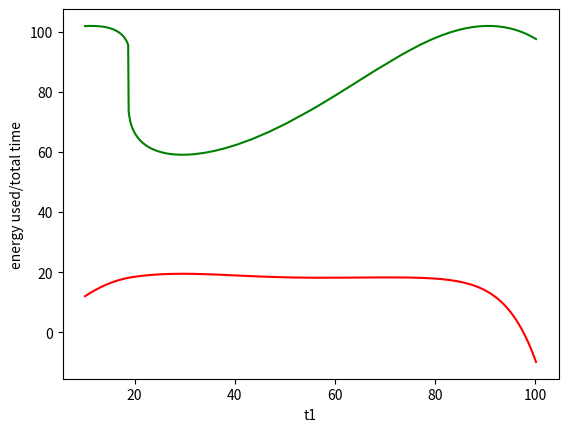

The matplotlib source for this figure:
import numpy as np
import matplotlib.pyplot as plt
import array as arr
import math





# Define constants
rho = 1000  # Water density (kg/m^3)
mu = 0.001  # Dynamic viscosity of water (Pa·s)
swimmer_mass = 70  # Swimmer's mass (kg)
A_hand = 0.02  # Area of hand (m^2)
A_body = 0.5  # Frontal area of swimmer's body (m^2)
C_D_hand = 1.2  # Drag coefficient for the hand
C_D_body = 1.44  # Drag coefficient for the body: .89 for butterfly, 1.1 for backstroke, 1.44 for breaststroke, .92 for freestyle/front crawl
C_L_hand = 0.8  # Lift coefficient for the hand
v_swimmer = 2.0  # Swimmer's velocity (m/s)
v_rel_hand = 5  # Relative velocity of hand to water (m/s)
angle_hand = 30  # Angle of attack for the hand (degrees)
dt = 0.01  # Time step (s)
T_cycle = 1.4  # Stroke cycle time (s)
L = 100.0 #race distance (m)
maxP = 1000.0 #maximum power by a swimmer (W)
maxv = ((2*maxP)/(rho*C_D_body*A_body))**(1/3) #maximum speed limited by maximum power#
SF1 = 1.4 #max stroke frequency
SL1 =  1.4 #max stroke length
eta0 = 0.5
sf0 = 1.2
t1 = 10
dt1 = 0.1
D = 0.0
t = 0.0
W = 0.0
v = 0.0
vavg = 0.0
alpha = 0.1
x = arr.array('f', [])
y = arr.array('f', [])
z = arr.array('f', [])

# Helper function to calculate force components
def calc_drag_force(C_D, A, v_rel):
    return 0.5 * C_D * rho * A * v_rel**2

def calc_lift_force(C_L, A, v_rel, angle):
    angle_rad = np.radians(angle)
    return 0.5 * C_L * rho * A * v_rel**2 * np.sin(angle_rad)



# Calculate drag and lift forces on the hand
F_drag_hand = calc_drag_force(C_D_hand, A_hand, v_rel_hand)
F_lift_hand = calc_lift_force(C_L_hand, A_hand, v_rel_hand, angle_hand)

# Calculate total propulsion force from the hand (assuming lift is effective forward force)
F_prop_hand =  F_drag_hand - F_lift_hand



def SF(t, t1): # (t^-1)
   return SF1 * (1 - 0.0002 * (t - t1)**2)

def SL(t, t1): # (m)
   return SL1 * (1 - 0.0003 * (t - t1)**2)

def eta(sf):
   return eta0*(1-(sf-sf0)/sf0)

'''
#Solve for work done
while(D<L):
   t = t + dt
   sf = SF(t)
   sl = SL(t)
   v_new = sf * sl #if v <= maxv else maxv
   v = alpha * v_new + (1 - alpha) * v
   vavg = vavg + v * dt
   F_d = 0.5 * rho * v**2 * C_D_body * A_body
   P = F_d * v
   Ptotal = 1 / (1 - eta(sf)) * P
   W = W + Ptotal * dt
   D = D + v * dt
   x.append(t)
   y.append(v)
   z.append(Ptotal /1000)

vavg = vavg / t

plt.plot(x, y, color = 'green', label = 'speed')
plt.plot(x, z, color = 'r', label = 'energy')
#plt.ylim(0,8)
#plt.xlim(0,100)
plt.xlabel('time')
#plt.ylabel('speed')
plt.title('time vs speed and energy')
plt.legend()
plt.show()
'''

#min W for t1
while(t1<100):
   t1 = t1 + dt1
   while(D<L):
       t = t + dt
       sf = SF(t, t1)
       sl = SL(t, t1)
       v = sf * sl
       vavg = vavg + v * dt
       F_d = 0.5 * rho * v**2 * C_D_body * A_body
       P = F_d * v
       Ptotal = 1 / (1 - eta(sf)) * P
       W = W + Ptotal * dt
       D = D + v * dt
   x.append(t1)
   y.append(W/10000)
   z.append(t)
   t = 0.0
   v = 0.0
   W = 0.0
   D = 0.0

plt.plot(x, y, color = 'r', label = 'energy')
plt.plot(x, z, color = 'g', label = 'total time')
plt.xlabel('t1')
plt.ylabel('energy used/total time')
plt.show()



# Calculate drag force on the body
F_drag_body = calc_drag_force(C_D_body, A_body, vavg)

# Calculate net force and power output
F_net = F_prop_hand - F_drag_body
P_net = F_prop_hand * vavg

# Efficiency: Useful power (propulsion) over total power expenditure
P_total = (F_prop_hand+F_drag_body) * vavg
efficiency = P_net / P_total if P_total != 0 else 0


# Results
print("Results:")
print(f"Drag force on the hand: {F_drag_hand:.2f} N")
print(f"Lift force on the hand: {F_lift_hand:.2f} N")
print(f"Propulsive force from the hand: {F_prop_hand:.2f} N")
print(f"Drag force on the body: {F_drag_body:.2f} N")
print(f"Net force: {F_net:.2f} N")
print(f"Net power output: {P_net:.2f} W")
print(f"Efficiency: {efficiency * 100:.2f}%")
print(f"Average speed: {vavg} m/s")
